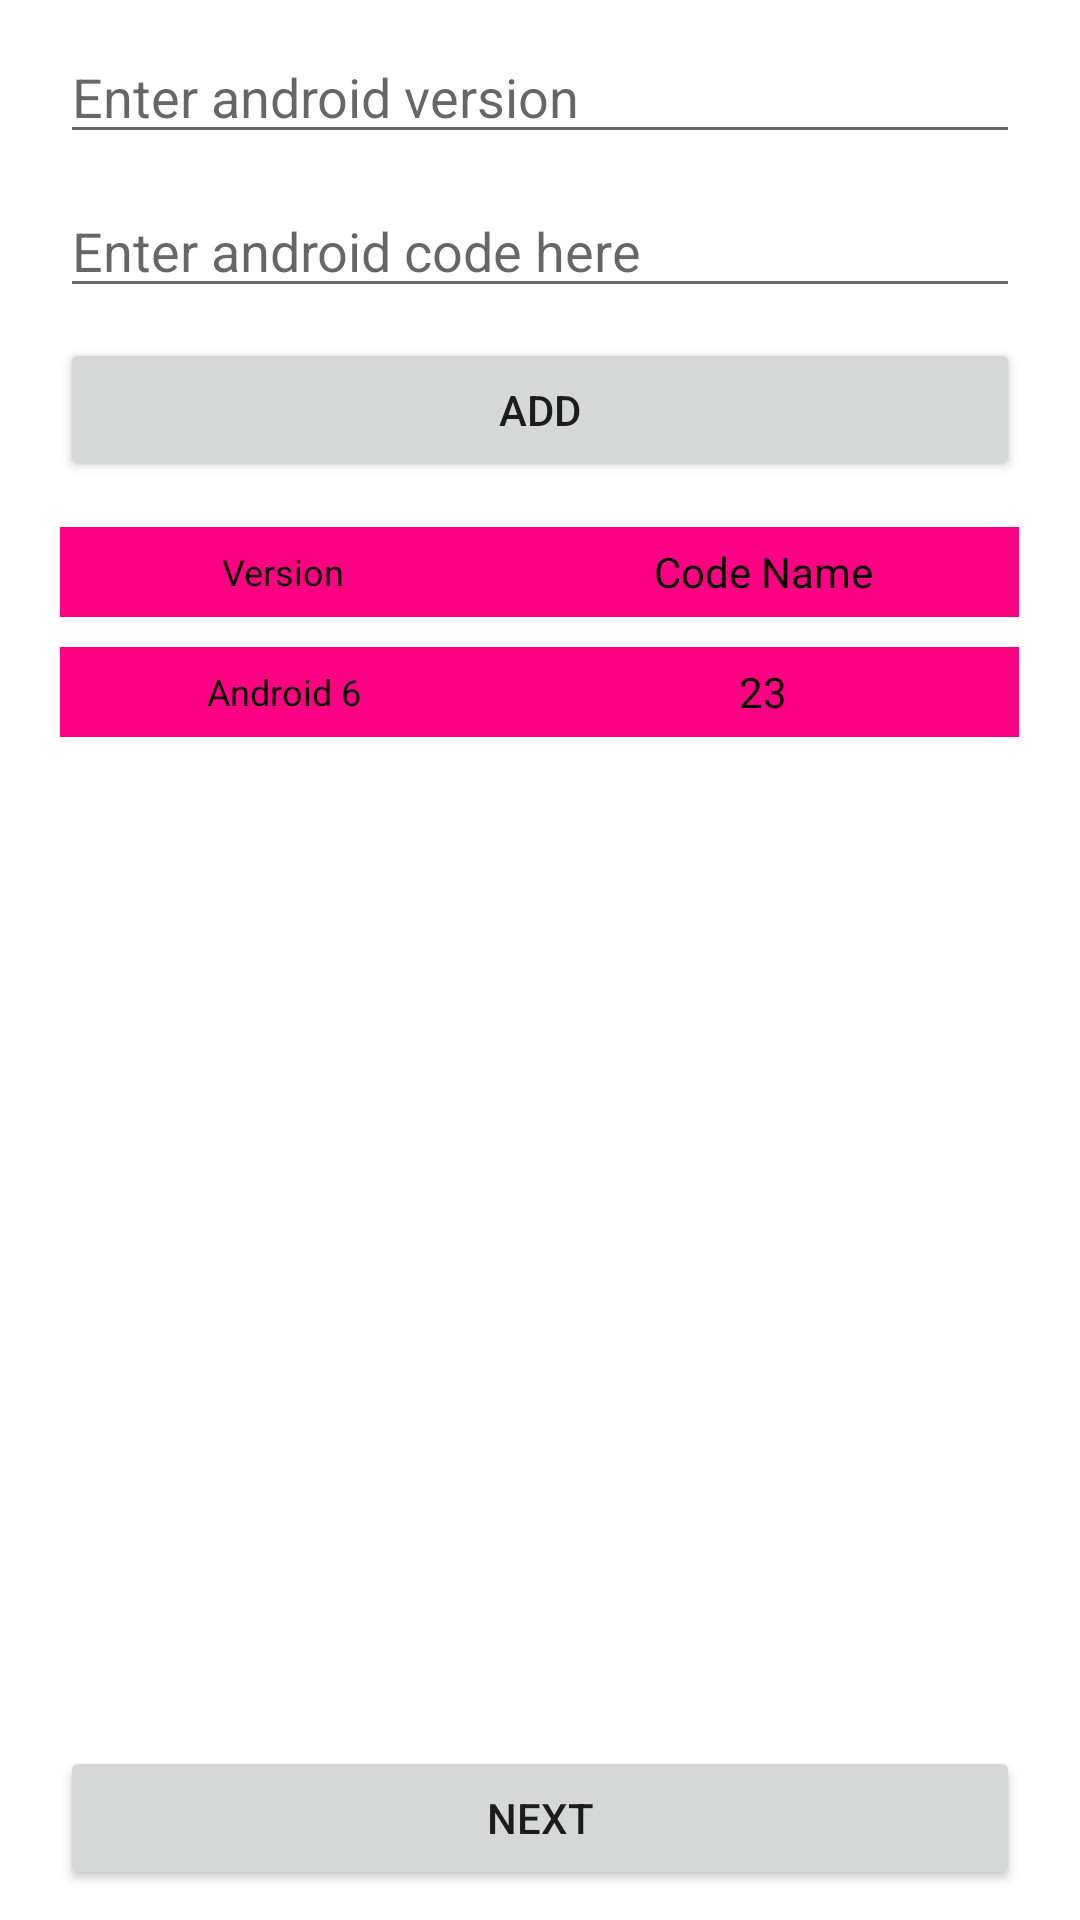

Produce the Android XML layout that renders to this screen, including the resource entries it uses.
<!-- AndroidManifest.xml: application theme Theme.Lab_4 -->
<!-- res/layout/fragment_add_items.xml -->
<?xml version="1.0" encoding="utf-8"?>
<androidx.constraintlayout.widget.ConstraintLayout
        xmlns:tools="http://schemas.android.com/tools" android:id="@+id/parent"
        xmlns:android="http://schemas.android.com/apk/res/android"
        android:layout_width="match_parent"
        android:layout_height="match_parent" xmlns:app="http://schemas.android.com/apk/res-auto">

    <EditText
            android:id="@+id/androidVersion"
            android:layout_width="match_parent"
            android:layout_height="wrap_content"
            android:layout_marginVertical="10dp"
            app:layout_constraintTop_toTopOf="@+id/parent"
            android:layout_marginHorizontal="20dp"
            android:hint="@string/enter_android_version"
    />

    <EditText
            android:id="@+id/androidCode"
            android:layout_width="match_parent"
            android:layout_height="wrap_content"
            android:layout_marginVertical="10dp"
            app:layout_constraintTop_toBottomOf="@+id/androidVersion"
            android:layout_marginHorizontal="20dp"
            android:hint="@string/enter_android_code_here"
    />

    <Button
            android:id="@+id/btnAdd"
            android:layout_width="match_parent"
            android:layout_height="wrap_content"
            app:layout_constraintTop_toBottomOf="@id/androidCode"
            android:layout_marginVertical="10dp"
            android:layout_marginHorizontal="20dp"
            android:text="@string/add"
    />

    <ScrollView
            android:layout_width="match_parent"
            android:layout_height="wrap_content"
            app:layout_constraintTop_toBottomOf="@id/btnAdd"
            android:layout_marginVertical="10dp"
            android:layout_marginHorizontal="20dp"
    >
        <LinearLayout
                android:layout_width="match_parent"
                android:layout_height="wrap_content"
                android:orientation="vertical">
            <TableLayout
                    android:id="@+id/table"
                    android:layout_width="match_parent"
                    android:layout_height="match_parent"
                    android:stretchColumns="*"
                    tools:ignore="UselessParent">
                <TableRow
                android:layout_marginVertical="5dp">
                    <TextView
                            android:id="@+id/simpleTextView1"
                            android:layout_width="match_parent"
                            android:layout_height="30dp"
                            android:gravity="center"
                            android:background="#FF0084"
                            android:text="Version"
                            android:textColor="#000"
                            android:textSize="12dp" />

                    <TextView
                            android:id="@+id/simpleTextView2"
                            android:layout_width="match_parent"
                            android:layout_height="match_parent"
                            android:gravity="center"
                            android:background="#FF0084"
                            android:text="Code Name"
                            android:textColor="#000"
                            android:textSize="14dp" />
                </TableRow>
                <TableRow
                android:layout_marginVertical="5dp">
                    <TextView
                            android:layout_width="match_parent"
                            android:layout_height="30dp"
                            android:gravity="center"
                            android:background="#FF0084"
                            android:text="Android 6"
                            android:textColor="#000"
                            android:textSize="12dp" />

                    <TextView
                            android:layout_width="match_parent"
                            android:layout_height="match_parent"
                            android:gravity="center"
                            android:background="#FF0084"
                            android:text="23"
                            android:textColor="#000"
                            android:textSize="14dp" />
                </TableRow>
            </TableLayout>
        </LinearLayout>
    </ScrollView>



    <Button
            android:id="@+id/next"
            android:layout_width="match_parent"
            android:layout_height="wrap_content"
            app:layout_constraintBottom_toBottomOf="@id/parent"
            android:layout_marginVertical="10dp"
            android:layout_marginHorizontal="20dp"
            android:text="@string/next"
    />

</androidx.constraintlayout.widget.ConstraintLayout>
<!-- resources referenced by this layout -->
<resources>
  <string name="add">ADD</string>
  <string name="enter_android_code_here">Enter android code here</string>
  <string name="enter_android_version">Enter android version</string>
  <string name="next">Next</string>
  <style name="Theme.Lab_4" parent="Theme.MaterialComponents.DayNight.NoActionBar">
          
          <item name="colorPrimary">@color/purple_500</item>
          <item name="colorPrimaryVariant">@color/purple_700</item>
          <item name="colorOnPrimary">@color/white</item>
          
          <item name="colorSecondary">@color/teal_200</item>
          <item name="colorSecondaryVariant">@color/teal_700</item>
          <item name="colorOnSecondary">@color/black</item>
          
          <item name="android:statusBarColor" tools:targetApi="l">?attr/colorPrimaryVariant</item>
          
      </style>
  <!-- not gathered from this repository: default colours our renderer supplied (Android Studio template values) -->
  <color name="purple_500">#FF6200EE</color>
  <color name="purple_700">#FF3700B3</color>
  <color name="teal_200">#FF03DAC5</color>
  <color name="teal_700">#FF018786</color>
  <color name="black">#FF000000</color>
  <color name="white">#FFFFFFFF</color>
</resources>
